10-way image classification set "new_dataset" from GitHub (Dev789-del/Tree_Classification); label vocabulary: African tulip, Alstonia scholaris, banyan tree, coconut tree, Ficus religiosa, mango, Quercus robur, rhododendron tree, Royal Poinciana, silver birch.

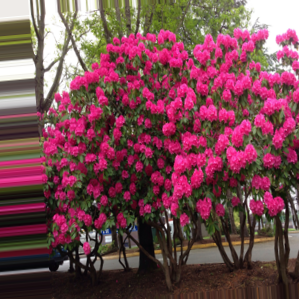
Label: rhododendron tree

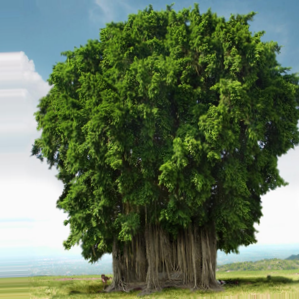
Label: banyan tree

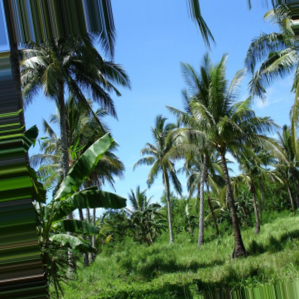
Label: coconut tree

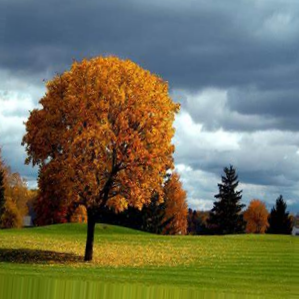
Label: Quercus robur

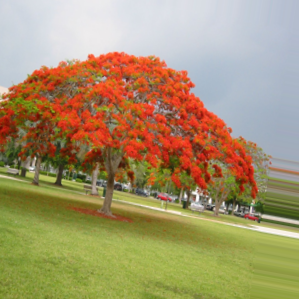
Label: Royal Poinciana

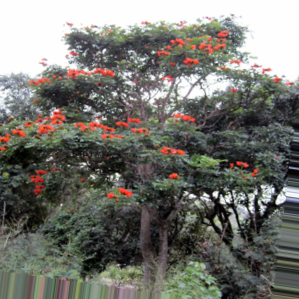
Label: African tulip
